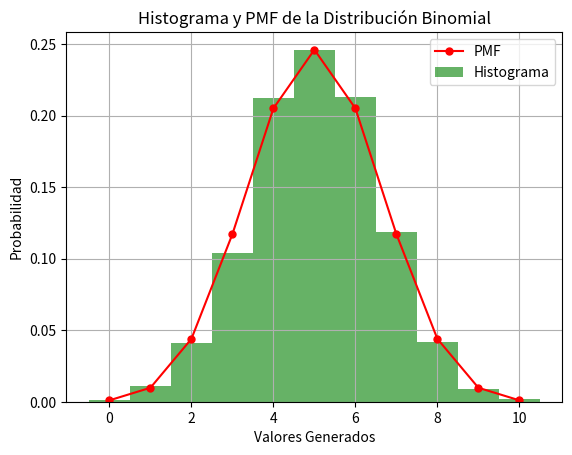

Here is the Python script that generated this plot:
import numpy as np
import matplotlib.pyplot as plt
from scipy.stats import binom
from scipy.stats import kstest

# Paso 1: Definir parámetros
n = 10  # Número de ensayos
p = 0.5  # Probabilidad de éxito en cada ensayo

# Paso 2: Generar muestras
n_samples = 1000
binomial_samples = np.random.binomial(n, p, n_samples)

# Paso 3: Verificar la forma de la distribución
plt.hist(binomial_samples, bins=np.arange(0, n+2)-0.5, density=True, alpha=0.6, color='g')
x = np.arange(0, n+1)
plt.plot(x, binom.pmf(x, n, p), 'ro-', markersize=5)
plt.xlabel('Valores Generados')
plt.ylabel('Probabilidad')
plt.title('Histograma y PMF de la Distribución Binomial')
plt.legend(['PMF', 'Histograma'])
plt.grid(True)
plt.show()

# Paso 4: Pruebas estadísticas
ks_statistic, p_value_ks = kstest(binomial_samples, 'binom', args=(n, p))

print(f"Prueba de Kolmogorov-Smirnov: Estadístico = {ks_statistic}, p-valor = {p_value_ks}")